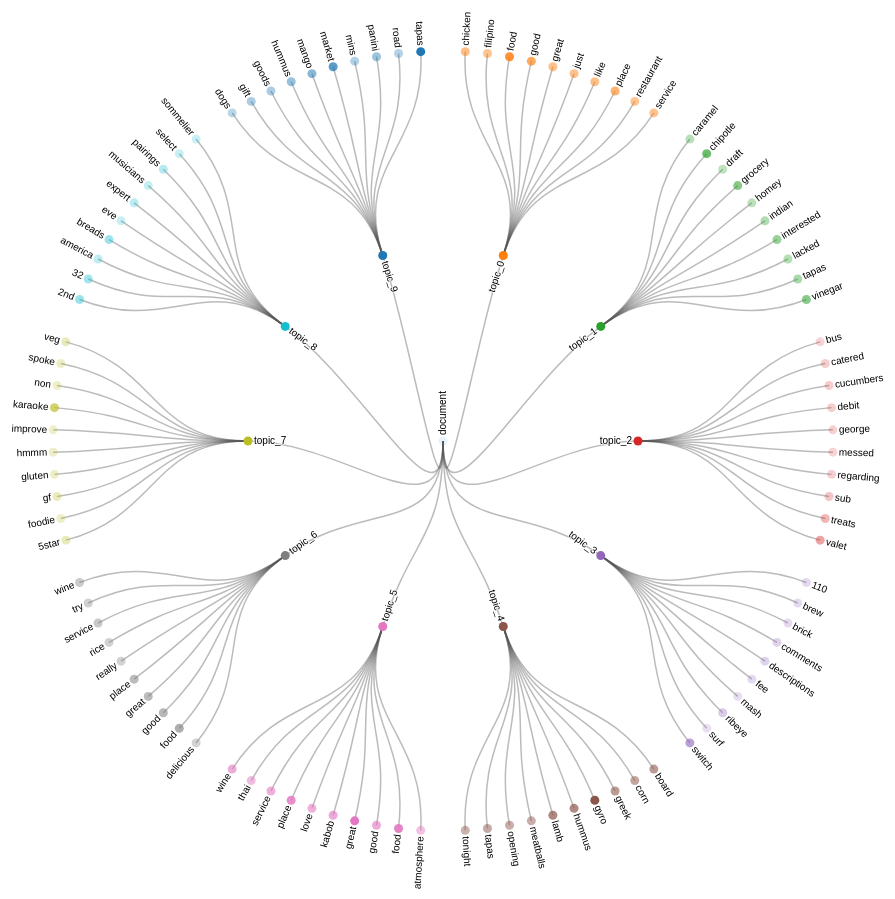
D3 v4 page, settled after 480 driven frames (8 s of simulated time); the page loaded 1 data file(s).



    var svg = d3.select("svg"),
        width = +svg.attr("width"),
        height = +svg.attr("height"),
        g = svg.append("g").attr("transform", "translate(" + (width / 2 - 15) + "," + (height / 2 + 25) + ")");

    var stratify = d3.stratify()
        .parentId(function(d) { return d.id.substring(0, d.id.lastIndexOf(".")); });

    var tree = d3.cluster()
        .size([360, 390])
        .separation(function(a, b) { return (a.parent == b.parent ? 1 : 2) / a.depth; });

    d3.csv("flares2.csv", function(error, data) {
        if (error) throw error;

        var root = tree(stratify(data)
                            .sort(function(a, b) { return (a.height - b.height) || a.id.localeCompare(b.id); }));

        var link = g.selectAll(".link")
            .data(root.descendants().slice(1))
            .enter().append("path")
            .attr("class", "link")
            .attr("d", function(d) {
                return "M" + project(d.x, d.y)
                       + "C" + project(d.x, (d.y + d.parent.y) / 2)
                       + " " + project(d.parent.x, (d.y + d.parent.y) / 2)
                       + " " + project(d.parent.x, d.parent.y);
            });

        var tooltip = d3.select("body")
            .append("div")
            .style("position", "absolute")
            .style("z-index", "10")
            .style("visibility", "hidden")
            .style("background-color", "white");

        let colour = d3.scaleOrdinal(d3.schemeCategory10);


        function findColour(d) {

            let c = "";

            if (d.depth == 0 || d.depth == 1) {
                c = colour(d.id);
            }
            else {
                c = findColour(d.parent);
            }

            return c;

        }


        var opacityScale = d3.scaleLinear()
            .domain([0.01, 0.00001])
            .range([0.9, 0.1]);


        var node = g.selectAll(".node")
            .data(root.descendants())
            .enter().append("g")
            .attr("class", function(d) { return "node" + (d.children ? " node--internal" : " node--leaf"); })
            .attr("transform", function(d) { return "translate(" + project(d.x, d.y) + ")"; });

        node.append("circle")
            .attr("r", 4.5)
            .style("fill", findColour)
            .style("opacity", function (d) {return opacityScale(d.data.value)})
            .on("mouseover", function(d){tooltip.text("Weight: " + d.data.value); return tooltip.style("visibility", "visible");})
            .on("mousemove", function(){return tooltip.style("top", (d3.event.pageY-10)+"px").style("left",(d3.event.pageX+10)+"px");})
            .on("mouseout", function(){return tooltip.style("visibility", "hidden");});


        node.append("text")
            .attr("dy", ".31em")
            .style("opacity",1)
            .attr("x", function(d) { return d.x < 180 === !d.children ? 6 : -6; })
            .style("text-anchor", function(d) { return d.x < 180 === !d.children ? "start" : "end"; })
            .attr("transform", function(d) { return "rotate(" + (d.x < 180 ? d.x - 90 : d.x + 90) + ")"; })
            .text(function(d) { return d.id.substring(d.id.lastIndexOf(".") + 1); })
            .on("mouseover", function(d){tooltip.text("Weight: " + d.data.value); return tooltip.style("visibility", "visible");})
            .on("mousemove", function(){return tooltip.style("top", (d3.event.pageY-10)+"px").style("left",(d3.event.pageX+10)+"px");})
            .on("mouseout", function(){return tooltip.style("visibility", "hidden");});

    });

    function project(x, y) {
        var angle = (x - 90) / 180 * Math.PI, radius = y;
        return [radius * Math.cos(angle), radius * Math.sin(angle)];
    }



### data: flares2.csv
id, value
document, 
document.topic_0
document.topic_0.food, 0.009409
document.topic_0.good, 0.007068
document.topic_0.place, 0.006152
document.topic_0.chicken, 0.005074
document.topic_0.like, 0.004915
document.topic_0.just, 0.004802
document.topic_0.great, 0.004785
document.topic_0.service, 0.004572
document.topic_0.filipino, 0.004461
document.topic_0.restaurant, 0.004315
document.topic_1
document.topic_1.chipotle, 0.007481
document.topic_1.grocery, 0.005802
document.topic_1.vinegar, 0.005704
document.topic_1.interested, 0.004843
document.topic_1.tapas, 0.003719
document.topic_1.indian, 0.003375
document.topic_1.lacked, 0.003104
document.topic_1.caramel, 0.002843
document.topic_1.homey, 0.002667
document.topic_1.draft, 0.00247
document.topic_2
document.topic_2.valet, 0.004074
document.topic_2.treats, 0.002925
document.topic_2.sub, 0.002069
document.topic_2.debit, 0.00166
document.topic_2.catered, 0.001644
document.topic_2.cucumbers, 0.001632
document.topic_2.regarding, 0.00151
document.topic_2.george, 0.001425
document.topic_2.messed, 0.001327
document.topic_2.bus, 0.001166
document.topic_3
document.topic_3.switch, 0.006554
document.topic_3.ribeye, 0.003056
document.topic_3.descriptions, 0.002386
document.topic_3.comments, 0.00237
document.topic_3.fee, 0.001902
document.topic_3.brick, 0.001793
document.topic_3.110, 0.001781
document.topic_3.brew, 0.001734
document.topic_3.mash, 0.00148
document.topic_3.surf, 0.001325
document.topic_4
document.topic_4.gyro, 0.01146
document.topic_4.lamb, 0.007531
document.topic_4.hummus, 0.007397
document.topic_4.board, 0.006169
document.topic_4.greek, 0.006123
document.topic_4.corn, 0.005395
document.topic_4.tapas, 0.005047
document.topic_4.opening, 0.004778
document.topic_4.meatballs, 0.004764
document.topic_4.tonight, 0.004463
document.topic_5
document.topic_5.great, 0.01159
document.topic_5.food, 0.01017
document.topic_5.place, 0.009083
... 51 more rows